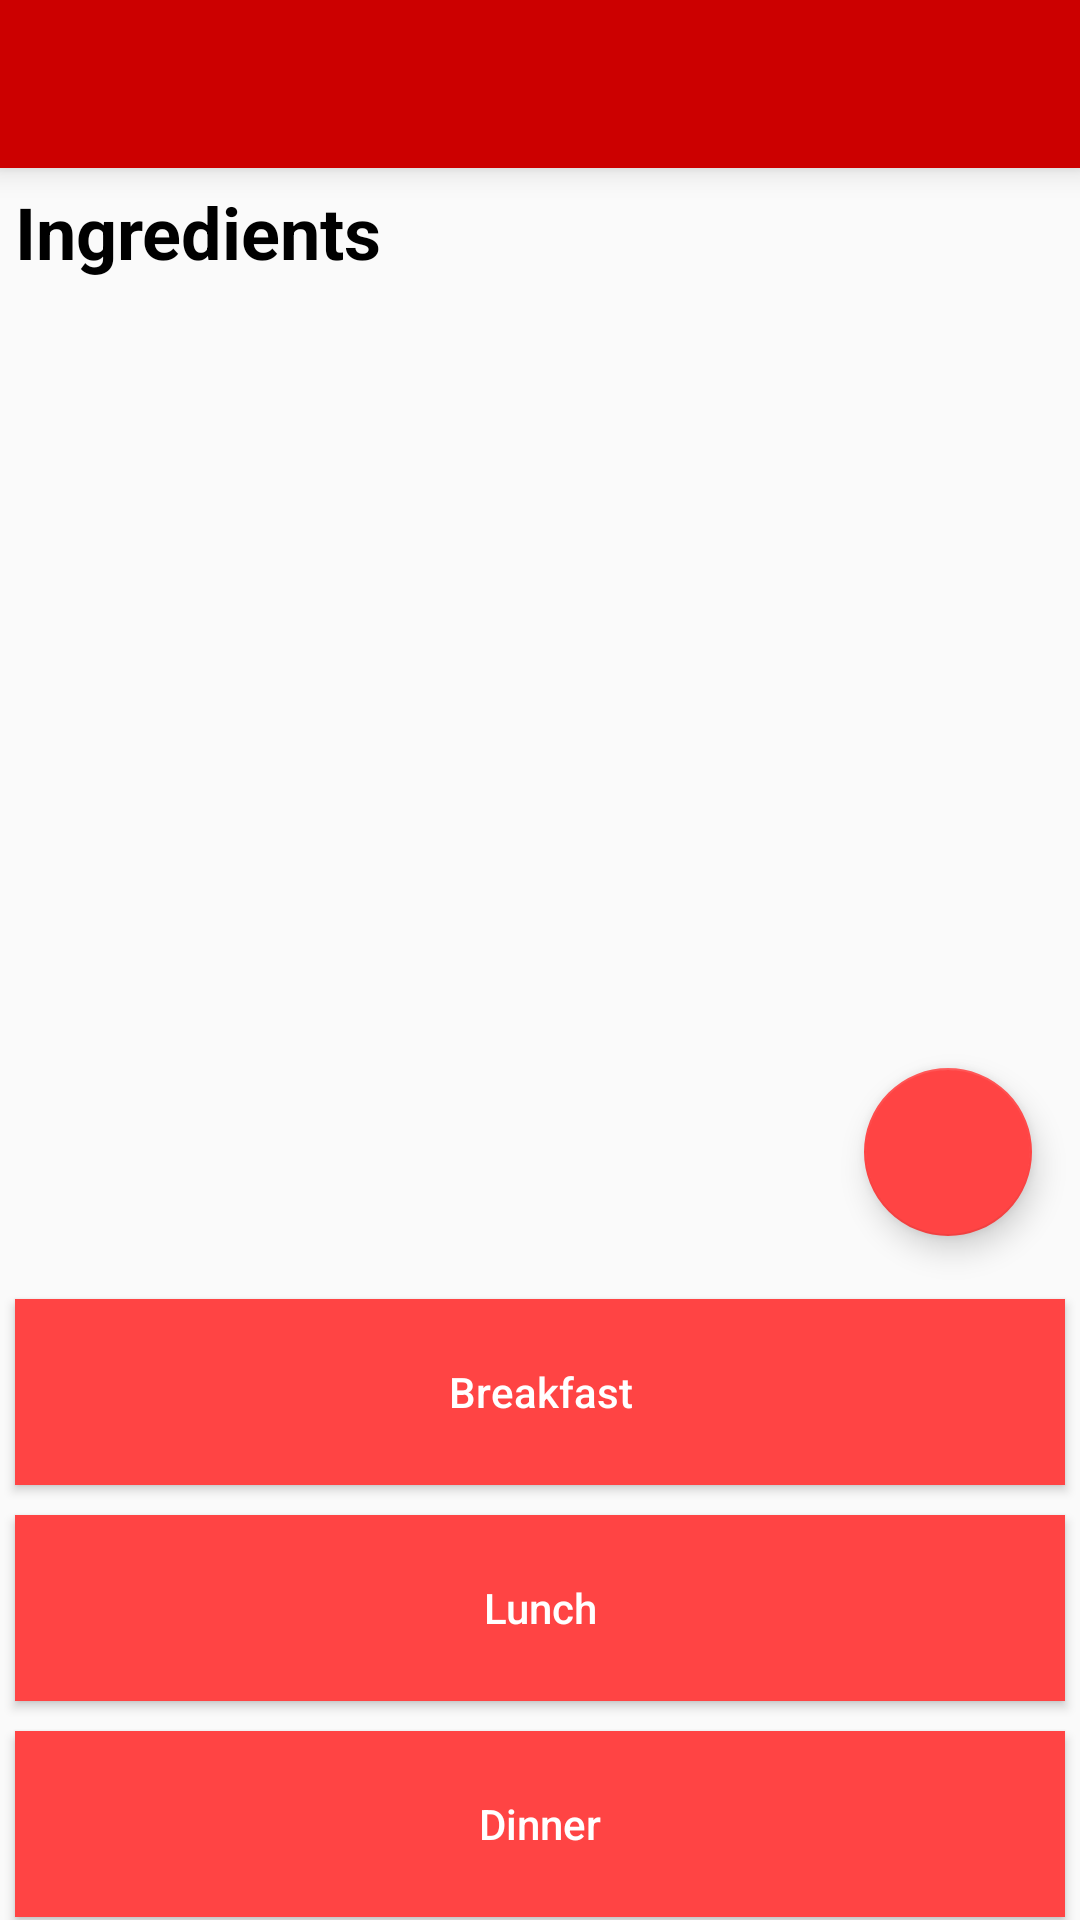

Layout XML and referenced resources for this Android screen:
<!-- AndroidManifest.xml: activity theme AppTheme -->
<!-- res/layout/activity_user_recipe.xml -->
<?xml version="1.0" encoding="utf-8"?>
<LinearLayout xmlns:android="http://schemas.android.com/apk/res/android"
    xmlns:app="http://schemas.android.com/apk/res-auto"
    xmlns:tools="http://schemas.android.com/tools"
    android:layout_width="match_parent"
    android:layout_height="match_parent"
    tools:context="com.example.ak.mealplanner.Activities.FavoritesActivity"
    android:orientation="vertical">

    <android.support.v7.widget.Toolbar
        android:id="@+id/toolbar"
        android:layout_width="match_parent"
        android:layout_height="wrap_content"
        android:layout_alignParentTop="true"
        android:background="?attr/colorPrimary"
        android:elevation="6dp"
        android:minHeight="?attr/actionBarSize"
        android:theme="@style/ThemeOverlay.AppCompat.Dark.ActionBar"
        app:popupTheme="@style/ThemeOverlay.AppCompat.Light" />

    <TextView
        android:id="@+id/textView7"
        android:layout_width="match_parent"
        android:layout_height="42dp"
        android:layout_margin="5dp"
        android:text="Ingredients"
        android:textColor="@android:color/black"
        android:textSize="24sp"
        android:textStyle="bold" />

    <android.support.design.widget.CoordinatorLayout
        android:layout_width="match_parent"
        android:layout_height="320dp">

        <ListView
            android:id="@+id/userrecipeList"
            android:layout_width="match_parent"
            android:layout_height="match_parent"
            android:layout_margin="5dp"
            android:layout_weight="0.38" />

        <android.support.design.widget.FloatingActionButton
            android:id="@+id/floatingActionButton2"
            android:layout_width="wrap_content"
            android:layout_height="wrap_content"
            android:layout_gravity="end|bottom"
            android:layout_margin="16dp"
            android:clickable="true"
            android:onClick="modifyRecipeIngredients"
            android:src="@drawable/plus"
            app:layout_anchor="@id/userrecipeList"
            app:layout_anchorGravity="bottom|right|end" />


    </android.support.design.widget.CoordinatorLayout>

    <Button
        android:id="@+id/recipeBreakfast"
        android:layout_width="match_parent"
        android:layout_height="62dp"
        android:layout_margin="5dp"
        android:background="@android:color/holo_red_light"
        android:onClick="addRecipeBreakfast"
        android:text="Breakfast"
        android:textColor="@android:color/white" />

    <Button
        android:id="@+id/recipeLunch"
        android:layout_width="match_parent"
        android:layout_height="62dp"
        android:layout_margin="5dp"
        android:background="@android:color/holo_red_light"
        android:onClick="addRecipeLunch"
        android:text="Lunch"
        android:textColor="@android:color/white" />

    <Button
        android:id="@+id/recipeDinner"
        android:layout_width="match_parent"
        android:layout_height="62dp"
        android:layout_margin="5dp"
        android:background="@android:color/holo_red_light"
        android:onClick="addRecipeDinner"
        android:text="Dinner"
        android:textColor="@android:color/white" />


</LinearLayout>
<!-- resources referenced by this layout -->
<resources>
  <style name="AppTheme" parent="Theme.AppCompat.Light.NoActionBar">
          
          <item name="colorPrimary">@android:color/holo_red_dark</item>
          <item name="colorPrimaryDark">@android:color/holo_red_dark</item>
          <item name="colorAccent">@android:color/holo_red_light</item>
          <item name="buttonStyle">@style/MyButton</item>
      </style>
  <style name="MyButton" parent="Widget.AppCompat.Button">
          <item name="android:textAllCaps">false</item>
      </style>
</resources>
